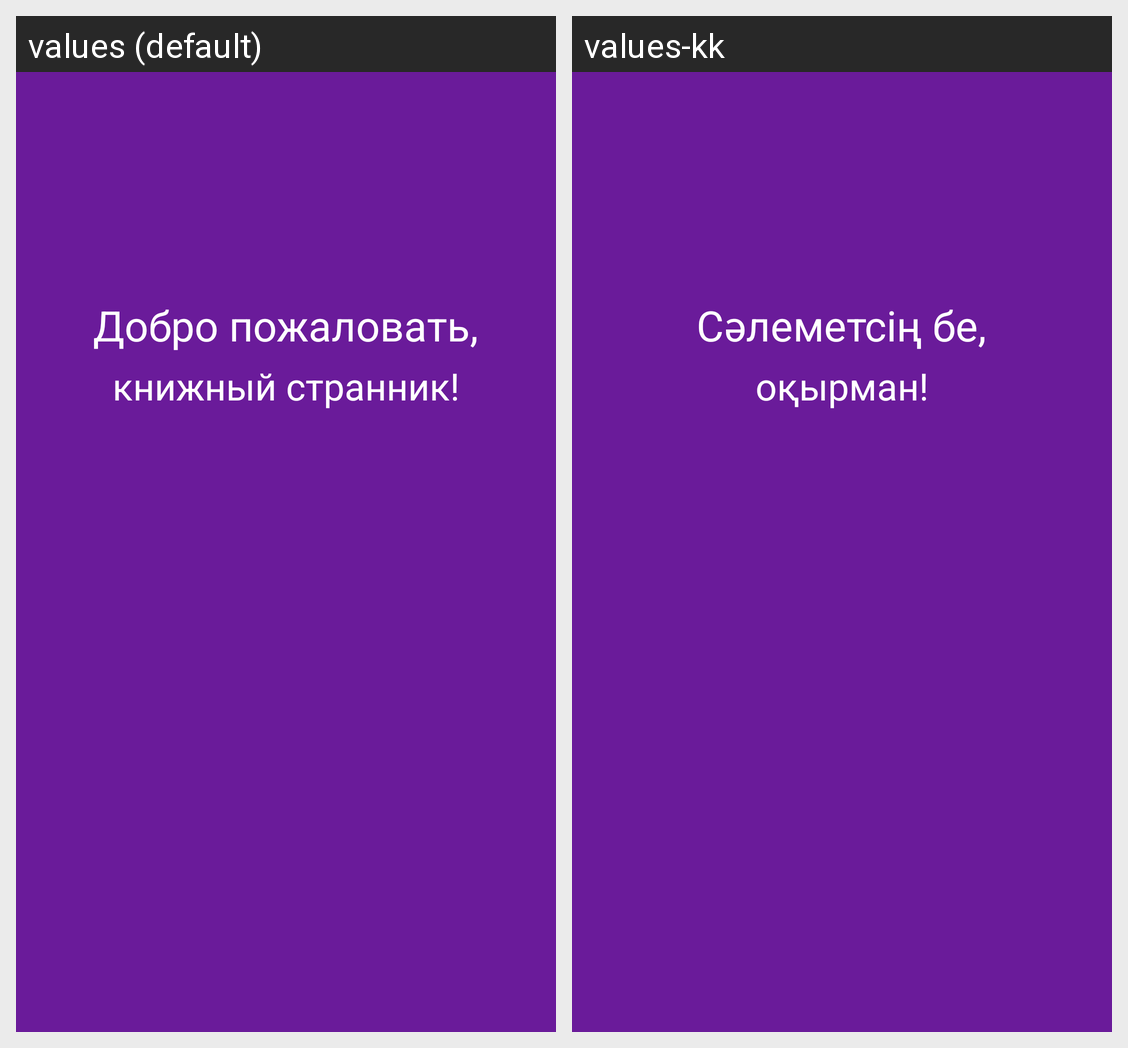

Here is an Android app screen in its default locale and in the app's own translations. Write out the translated-string differences for the strings that appear on this screen.
Android screen res/layout/activity_main.xml rendered under 2 locales, left to right: values (default), values-kk. Device: Nexus 5 (rendered at 1080×1920; each locale shown at half size, 540×960, under a caption strip naming it); theme AppTheme.
Strings drawn on this screen, with the default value and each locale's value (text and hints the layout hard-codes, and strings that could not be matched under every locale, appear in the picture but are not listed):

tv_welcome
  values: Добро пожаловать,
  values-kk: Сәлеметсің бе,

tv_book_lover
  values: книжный странник!
  values-kk: оқырман!
